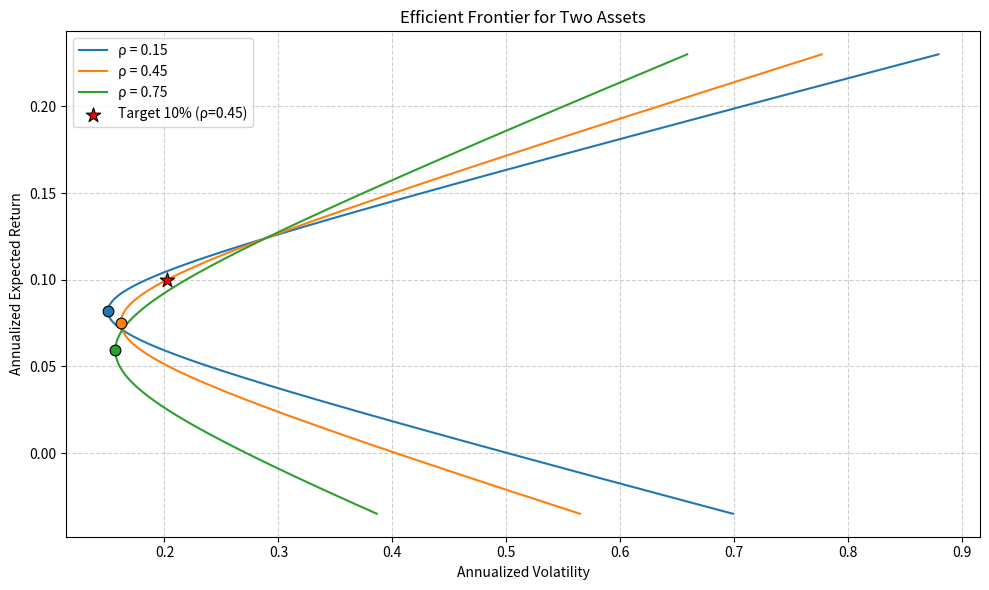

This chart was generated by the following Python code:
import numpy as np
import matplotlib.pyplot as plt
import os

# 资产参数（小数）
mu = np.array([0.071, 0.124])
sigma = np.array([0.163, 0.289])
rho_list = [0.15, 0.45, 0.75]

# 生成权重序列（涵盖卖空情况，展示完整可行集曲线）
w1_range = np.linspace(-2, 3, 1000)

# 初始化结果字典
result = {}

# 准备绘图
plt.figure(figsize=(10, 6))

for rho in rho_list:
    # 计算组合方差与收益
    cov = rho * sigma[0] * sigma[1]
    var_p = (w1_range**2 * sigma[0]**2 +
             (1 - w1_range)**2 * sigma[1]**2 +
             2 * w1_range * (1 - w1_range) * cov)
    std_p = np.sqrt(var_p)
    ret_p = w1_range * mu[0] + (1 - w1_range) * mu[1]

    # 最小方差组合（MVP）解析解
    w1_mvp = (sigma[1]**2 - rho * sigma[0] * sigma[1]) / (
        sigma[0]**2 + sigma[1]**2 - 2 * rho * sigma[0] * sigma[1])
    w2_mvp = 1 - w1_mvp
    ret_mvp = w1_mvp * mu[0] + w2_mvp * mu[1]
    std_mvp = np.sqrt(w1_mvp**2 * sigma[0]**2 +
                      w2_mvp**2 * sigma[1]**2 +
                      2 * w1_mvp * w2_mvp * rho * sigma[0] * sigma[1])

    # 绘制整条可行集（权重全范围）
    plt.plot(std_p, ret_p, label=f'ρ = {rho}')
    # 标出MVP点
    plt.scatter(std_mvp, ret_mvp, marker='o', s=60,
                edgecolors='k', linewidth=0.8, zorder=5)

    # 存储 ρ=0.45 时的 MVP 波动率
    if rho == 0.45:
        result['mvp_vol_at_rho45'] = std_mvp

# 计算 ρ=0.45，目标收益 10% 的最小波动率
rho45 = 0.45
target_ret = 0.10
# 由收益反推权重 (mu1 != mu2)
w1_target = (target_ret - mu[1]) / (mu[0] - mu[1])
w2_target = 1 - w1_target
cov_target = rho45 * sigma[0] * sigma[1]
var_target = (w1_target**2 * sigma[0]**2 +
              w2_target**2 * sigma[1]**2 +
              2 * w1_target * w2_target * cov_target)
std_target = np.sqrt(var_target)
result['frontier_vol_at_target'] = std_target

# 图上标出目标收益组合点（可选）
plt.scatter(std_target, target_ret, marker='*', s=120,
            color='red', edgecolors='k', linewidth=0.8,
            label=f'Target 10% (ρ=0.45)', zorder=6)

plt.xlabel('Annualized Volatility')
plt.ylabel('Annualized Expected Return')
plt.title('Efficient Frontier for Two Assets')
plt.legend()
plt.grid(True, linestyle='--', alpha=0.6)
plt.tight_layout()

# 保存图片
fig_path = os.path.join(os.getcwd(), 'efficient_frontier.png')
plt.savefig(fig_path, dpi=150)
plt.close()
result['figure_path'] = fig_path

print(result)
